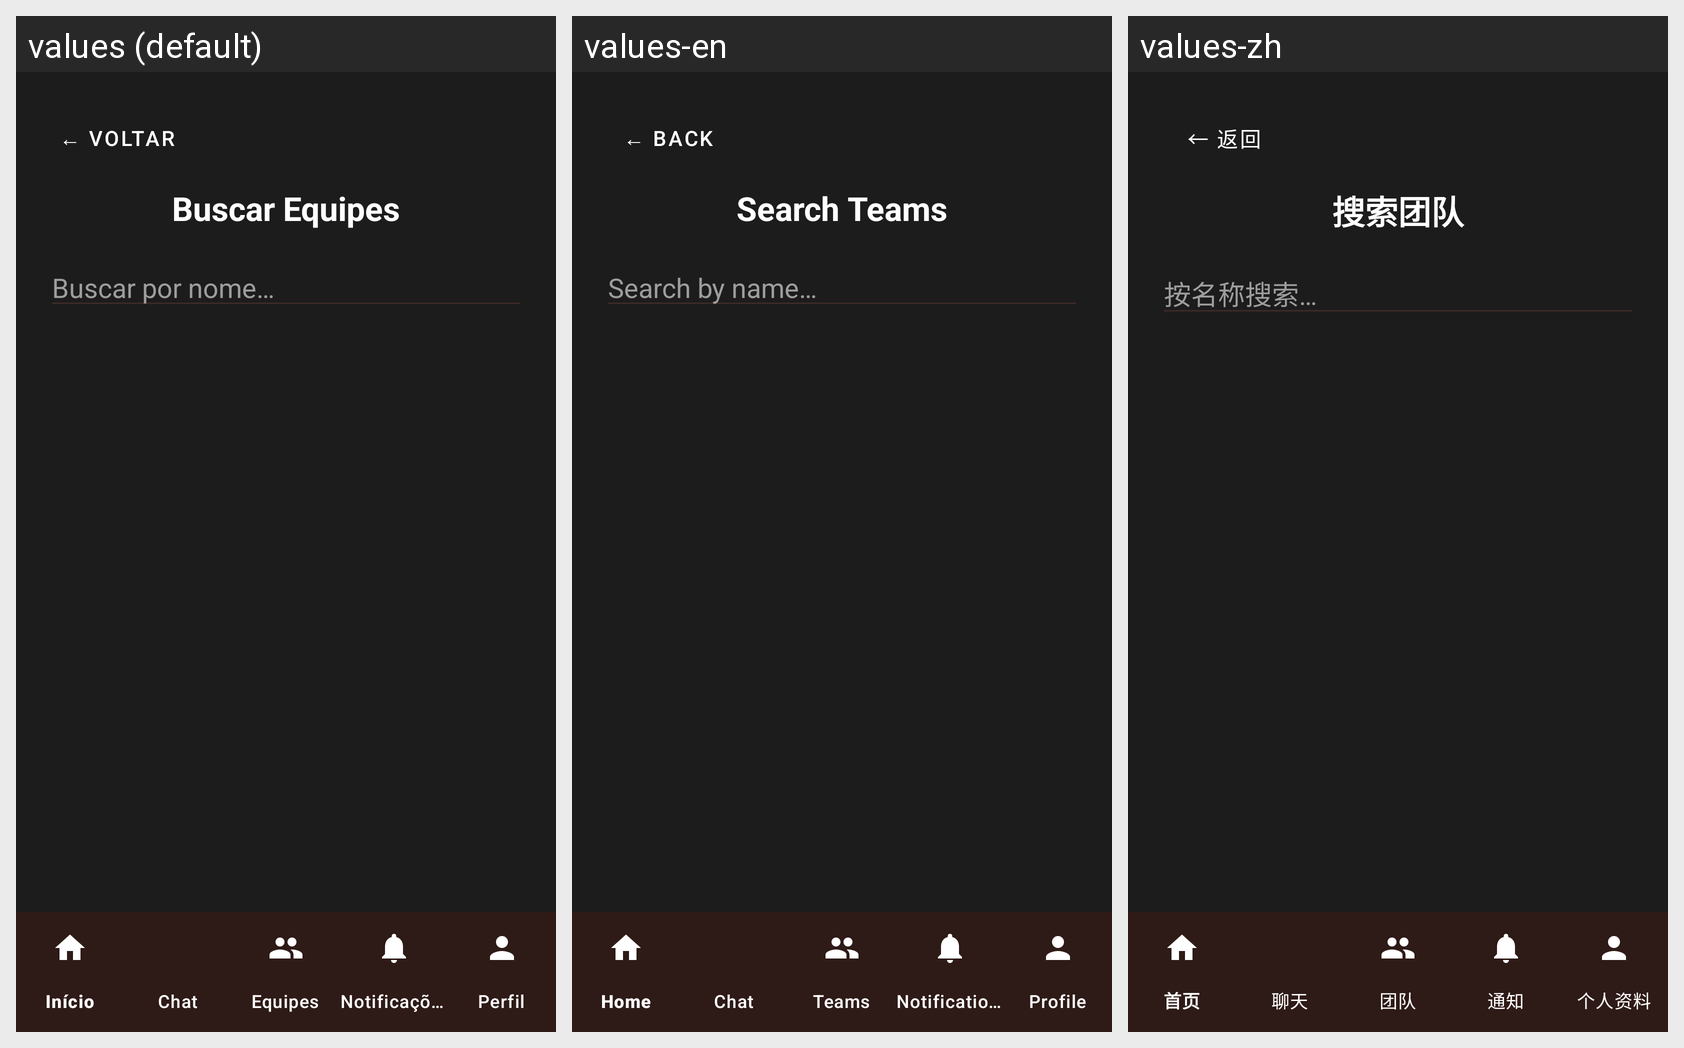

The Android screen above is rendered under several locales of the same app. Produce the string resources it draws, with the default and per-locale values.
Android screen res/layout/activity_buscar_equipes.xml rendered under 3 locales, left to right: values (default), values-en, values-zh. Device: Nexus 5 (rendered at 1080×1920; each locale shown at half size, 540×960, under a caption strip naming it); theme Theme.CTR.
Other locales in the repository, not shown: values-es, values-fr, values-ru.
Strings drawn on this screen, with the default value and each locale's value (text and hints the layout hard-codes, and strings that could not be matched under every locale, appear in the picture but are not listed):

voltar
  values: ← VOLTAR
  values-en: ← BACK
  values-zh: ← 返回

buscar_equipes_titulo
  values: Buscar Equipes
  values-en: Search Teams
  values-zh: 搜索团队

buscar_equipes_hint
  values: Buscar por nome…
  values-en: Search by name…
  values-zh: 按名称搜索…
